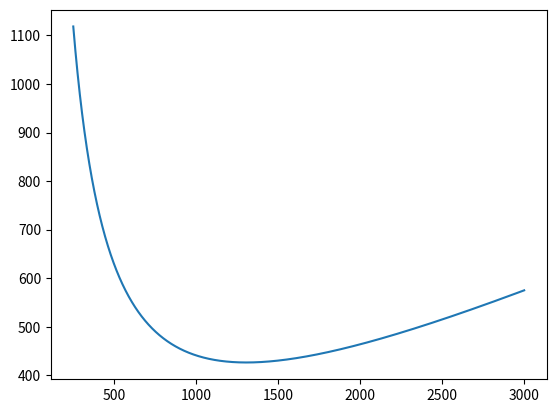

This chart was generated by the following Python code:
import matplotlib.pyplot as plt
import numpy as np
from scipy.optimize import dual_annealing
import matplotlib.pyplot as mp
from mpl_toolkits.mplot3d import Axes3D
from tqdm import tqdm

def relaxation_rate(pN2):
#-----------------------碱金属原子种类-------------------------#
    species='K'
#-----------------------缓冲气体和淬灭气体的气压(室温时）-------------------------#
    pHe=0.00001
#-----------------------计算细节-------------------------#
    Gamma_pr=0
    Rop=0
    f=1/3
    c=3e8
    re=2.82e-15
    m=1
    gamma_e=2*np.pi*2.8*10**10  #Hz/T
    a=0.5e-2                       #m
    b=0.5e-2                       #m
    l=1.8e-2*m                     #m
    V=a*b*l/m

    mol=6.02e23
    kB=1.38e-23
    R=8.314/mol
    T=273.5+200
    mHe=0.004/mol
    mN2=0.028/mol
    mK=0.039/mol
    mRb=0.085/mol
    T0=273.5+20
    vHe=np.sqrt(8*kB*T/np.pi/mHe)
    vN2=np.sqrt(8*kB*T/np.pi/mN2)
    vK=np.sqrt(8*kB*T/np.pi/mK)
    vRb=np.sqrt(8*kB*T/np.pi/mRb)

    nN2=133.32*pN2/(T0*R)
    nHe=pHe/(T0*R)*133.32

    if species=='K':
        p=10**(7.4077-4453/T)
        n=133.32*p/(T*R)
        Delta_nu=19.84*pHe*(T/T0)+18.98*pN2*(T/T0)       # MHz
        OD=2*re*c*f*n*l/(Delta_nu*1e6)
        # Gamma_SD=1e-22*n*vK+8e-29*nHe*vHe+7.9e-27*nN2*vN2
        Gamma_SD=1e-19*n+5e-29*nHe*vHe+7.9e-27*nN2*vN2
        # -------------------考虑扩散弛豫--------------#
        D0_He=0.35
        D_He=D0_He*(760/pHe)*pow(T0/273.5,3/2)*np.sqrt(T/T0)
        D0_N2=0.2
        D_N2=D0_N2*(760/pN2)*pow(T0/273.5,3/2)*np.sqrt(T/T0)
        D=1/(1/D_He+1/D_N2)
        
    if species=='Rb':
        p=10**(2.881+4.312-4040/T)
        n=133.32*p/(T*R)
        amg=2.69e25
        Delta_nu=(18e3*nHe+17.8e3*nN2 )/amg      # MHz
        OD=2*re*c*f*n*l/(Delta_nu*1e6)
        Gamma_SD=9e-22*n*vRb+9e-28*nHe*vHe+1e-26*nN2*vN2
        D0_He=0.42
        D_He=D0_He*(760/pHe)*(T0/(273.5+27))**(3/2)*(T/T0)**(1/2)
        D0_N2=0.159
        D_N2=D0_N2*(760/pN2)*(T0/(273.5+60))**(3/2)*(T/T0)**(1/2) 
        D=1/(1/D_He+1/D_N2)
    
    r=4e-1/2
    q=5
    Gamma_D=q*D*(np.pi/r)**2

    rate=Gamma_D+Gamma_SD
    return rate
Rate=np.array([])
for pN2 in np.arange(250,3000,1):
    rate=relaxation_rate(pN2)
    Rate=np.append(Rate,rate)

plt.figure()
plt.plot(np.arange(250,3000,1),Rate)
plt.show()
    
